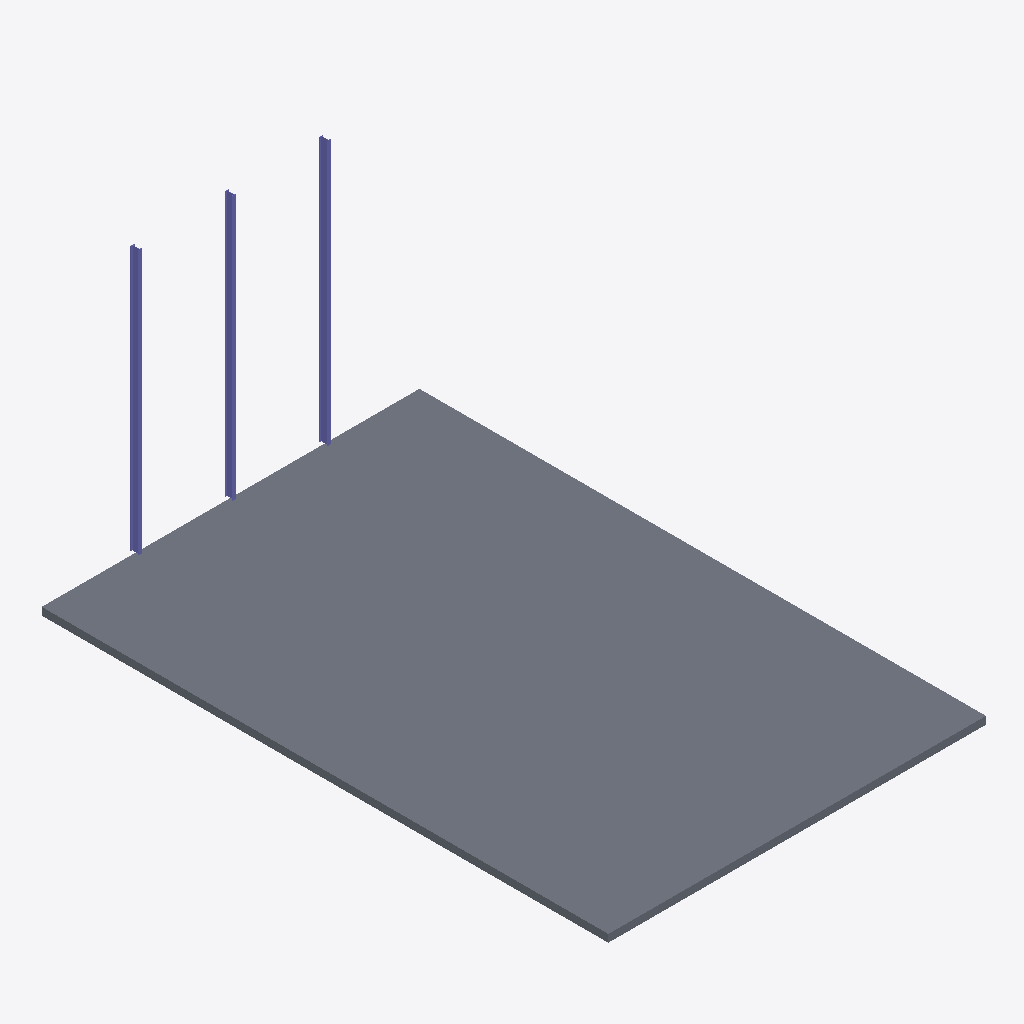
Isometric view of an IFC building model (IFC-SPF (STEP), schema IFC4, length unit metre), seen from the south-west, elements coloured by IFC class: 3 columns (violet), 1 slab (grey).
Extent 10.0 m × 15.1 m × 7.2 m (x, y, z). Storeys (1): Terreo at 0.00 m. Elements (4): 3 IfcColumn, 1 IfcSlab.

HEADER;
FILE_DESCRIPTION(('ViewDefinition[DesignTransferView]'),'2;1');
FILE_NAME('/dev/null','2026-08-24T15:41:26+00:00',(''),(''),'IfcOpenShell 0.8.5','IfcOpenShell 0.8.5','Nobody');
FILE_SCHEMA(('IFC4'));
ENDSEC;
DATA;
#1=IFCPROJECT('0sGisGfhX7fu1_P5fFtULZ',$,'My Desktop Tech Center',$,$,$,$,(#10),#5);
#12=IFCSITE('3xgvYJvrjDlf8ocTebxFlF',$,'Site',$,$,$,$,$,$,(-22,52,6,816000),(-43,12,52,722000),0.0,$,$);
#13=IFCBUILDING('2GlW23Sfr9tPvVmp46ErGW',$,'Tech Center',$,$,$,$,$,$,$,$,$);
#14=IFCBUILDINGSTOREY('3bE_nvRxb4U9CBRCIsOl0L',$,'Terreo',$,$,$,$,$,$,0.0);
#18=IFCSLAB('3Us4ry9lbCK8ebh29QJtzu',$,'Laje Terreo',$,$,#33,#28,$,.FLOOR.);
#80=IFCCOLUMN('07v9ZN2Wb5C9dBcmt9LyM8',$,'Pilar Fachada Leste 1',$,$,#93,#88,$,.COLUMN.);
#109=IFCCOLUMN('2NLgACr_HDUB09CYPJeS4L',$,'Pilar Fachada Leste 3',$,$,#122,#117,$,.COLUMN.);
#95=IFCCOLUMN('2dcE28NRvEbxq0_qf$yI8b',$,'Pilar Fachada Leste 2',$,$,#108,#103,$,.COLUMN.);
ENDSEC;
